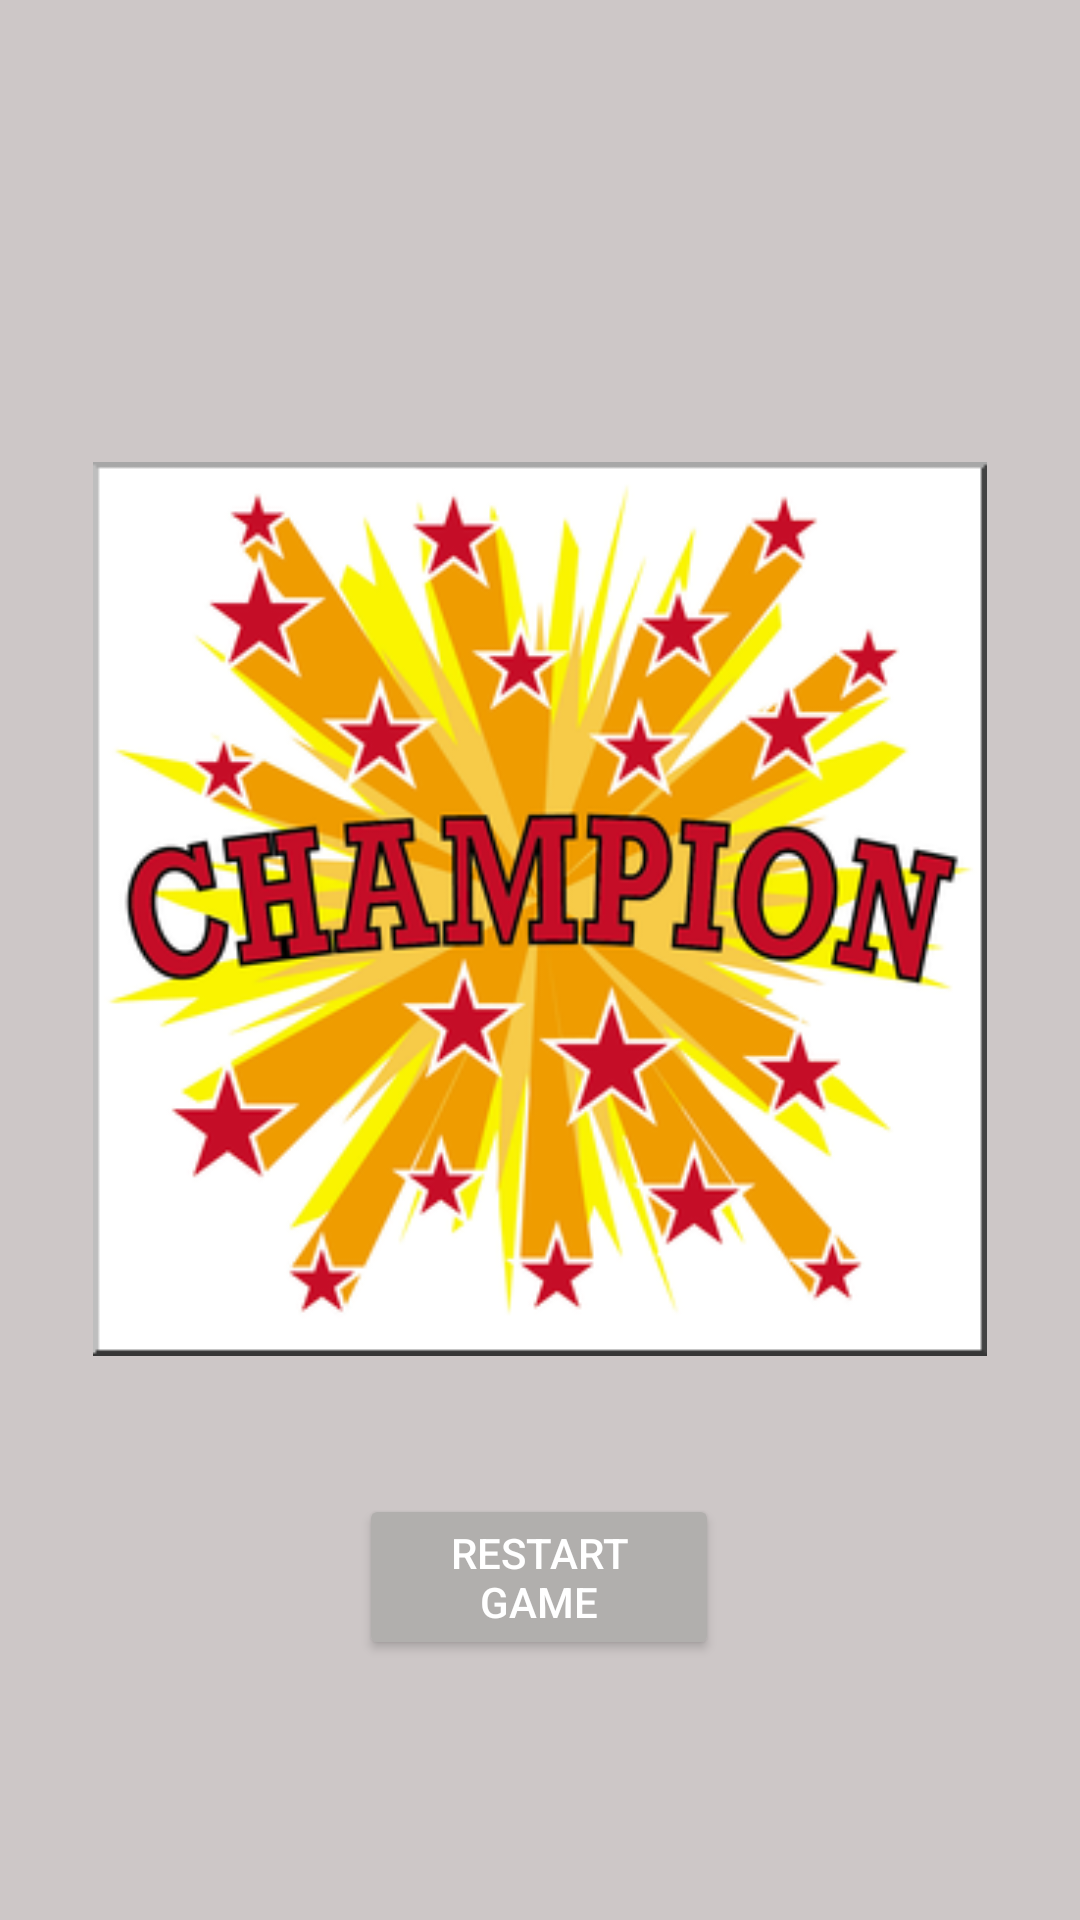

Here is an Android app screen rendered from its layout file. Give the layout XML and the strings, colors and styles it references.
<!-- AndroidManifest.xml: application theme Theme.SokobanGame -->
<!-- res/layout/last_level_dialog.xml -->
<?xml version="1.0" encoding="utf-8"?>
<androidx.constraintlayout.widget.ConstraintLayout xmlns:android="http://schemas.android.com/apk/res/android"
    xmlns:app="http://schemas.android.com/apk/res-auto"
    xmlns:tools="http://schemas.android.com/tools"
    android:layout_width="match_parent"
    android:layout_height="match_parent"
    android:background="@color/background"
    android:padding="16dp">

    <ImageView
        android:id="@+id/textView"
        android:layout_width="298dp"
        android:layout_height="374dp"
        android:layout_marginTop="100dp"
        android:gravity="center"
        android:src="@drawable/championrgb_p"
        android:textColor="@color/you_won"
        app:layout_constraintEnd_toEndOf="parent"
        app:layout_constraintHorizontal_bias="0.495"
        app:layout_constraintStart_toStartOf="parent"
        app:layout_constraintTop_toTopOf="parent" />

      <Button
        android:id="@+id/button_restart"
        android:layout_width="120dp"
        android:layout_height="wrap_content"
        android:layout_marginBottom="16dp"
        android:backgroundTint="@color/background_button"
        android:text="RESTART GAME"
        android:textColor="@color/text_button"
        app:layout_constraintBottom_toBottomOf="parent"
        app:layout_constraintEnd_toEndOf="parent"
        app:layout_constraintHorizontal_bias="0.498"
        app:layout_constraintStart_toStartOf="parent"
        app:layout_constraintTop_toBottomOf="@+id/textView"
        app:layout_constraintVertical_bias="0.129" />


</androidx.constraintlayout.widget.ConstraintLayout>
<!-- resources referenced by this layout -->
<resources>
  <color name="background">#CDC7C7</color>
  <color name="background_button">#B1AFAD</color>
  <color name="text_button">#FFF</color>
  <color name="you_won">#BFEF50</color>
  <!-- drawable championrgb_p: png bitmap (drawable-v24, 99105 bytes) -->
  <style name="Theme.SokobanGame" parent="Theme.MaterialComponents.DayNight.DarkActionBar">
          
          <item name="colorPrimary">@color/purple_500</item>
          <item name="colorPrimaryVariant">@color/purple_700</item>
          <item name="colorOnPrimary">@color/white</item>
          
          <item name="colorSecondary">@color/teal_200</item>
          <item name="colorSecondaryVariant">@color/teal_700</item>
          <item name="colorOnSecondary">@color/black</item>
          
          <item name="android:statusBarColor" tools:targetApi="l">?attr/colorPrimaryVariant</item>
          
      </style>
  <color name="purple_500">#FF6200EE</color>
  <color name="purple_700">#FF3700B3</color>
  <color name="white">#FFFFFFFF</color>
  <color name="teal_200">#FF03DAC5</color>
  <color name="teal_700">#FF018786</color>
  <color name="black">#FF000000</color>
</resources>
